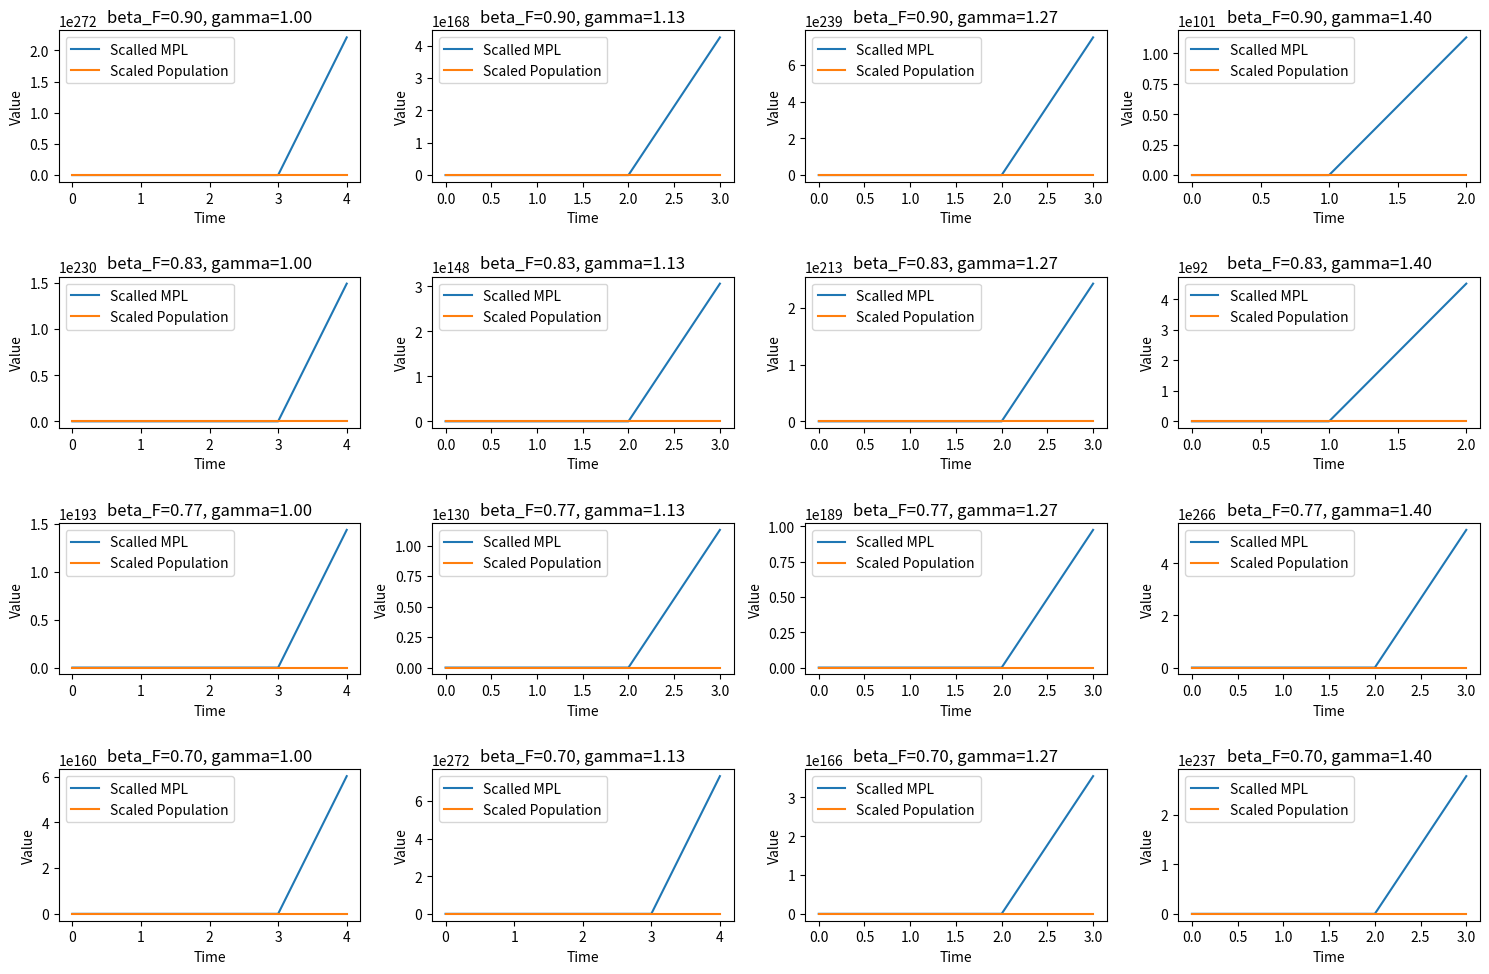
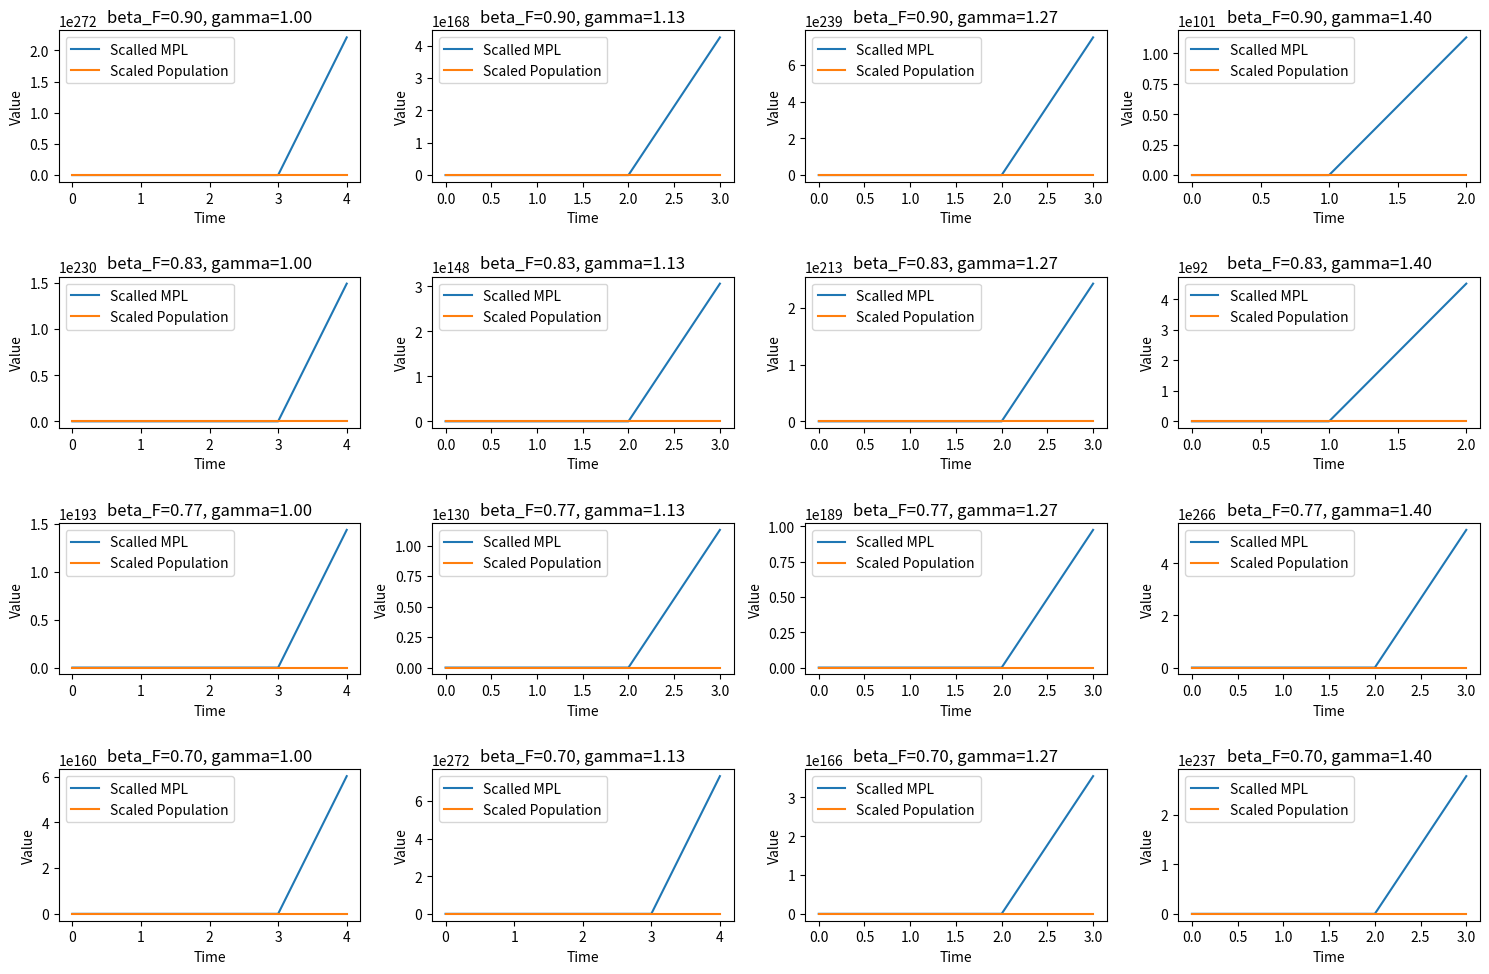
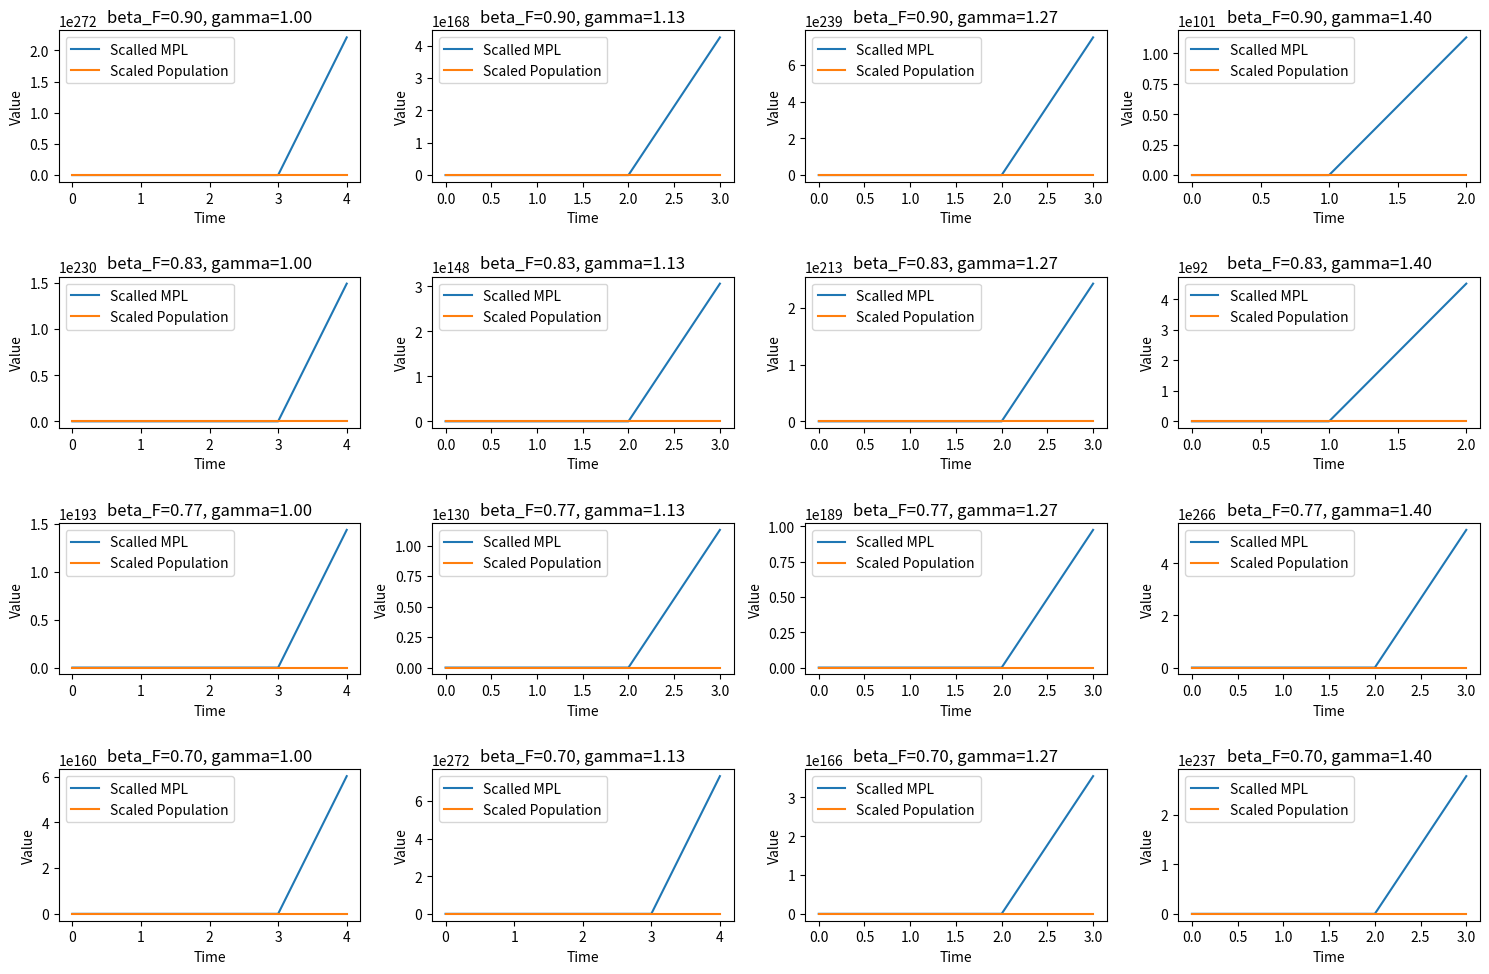
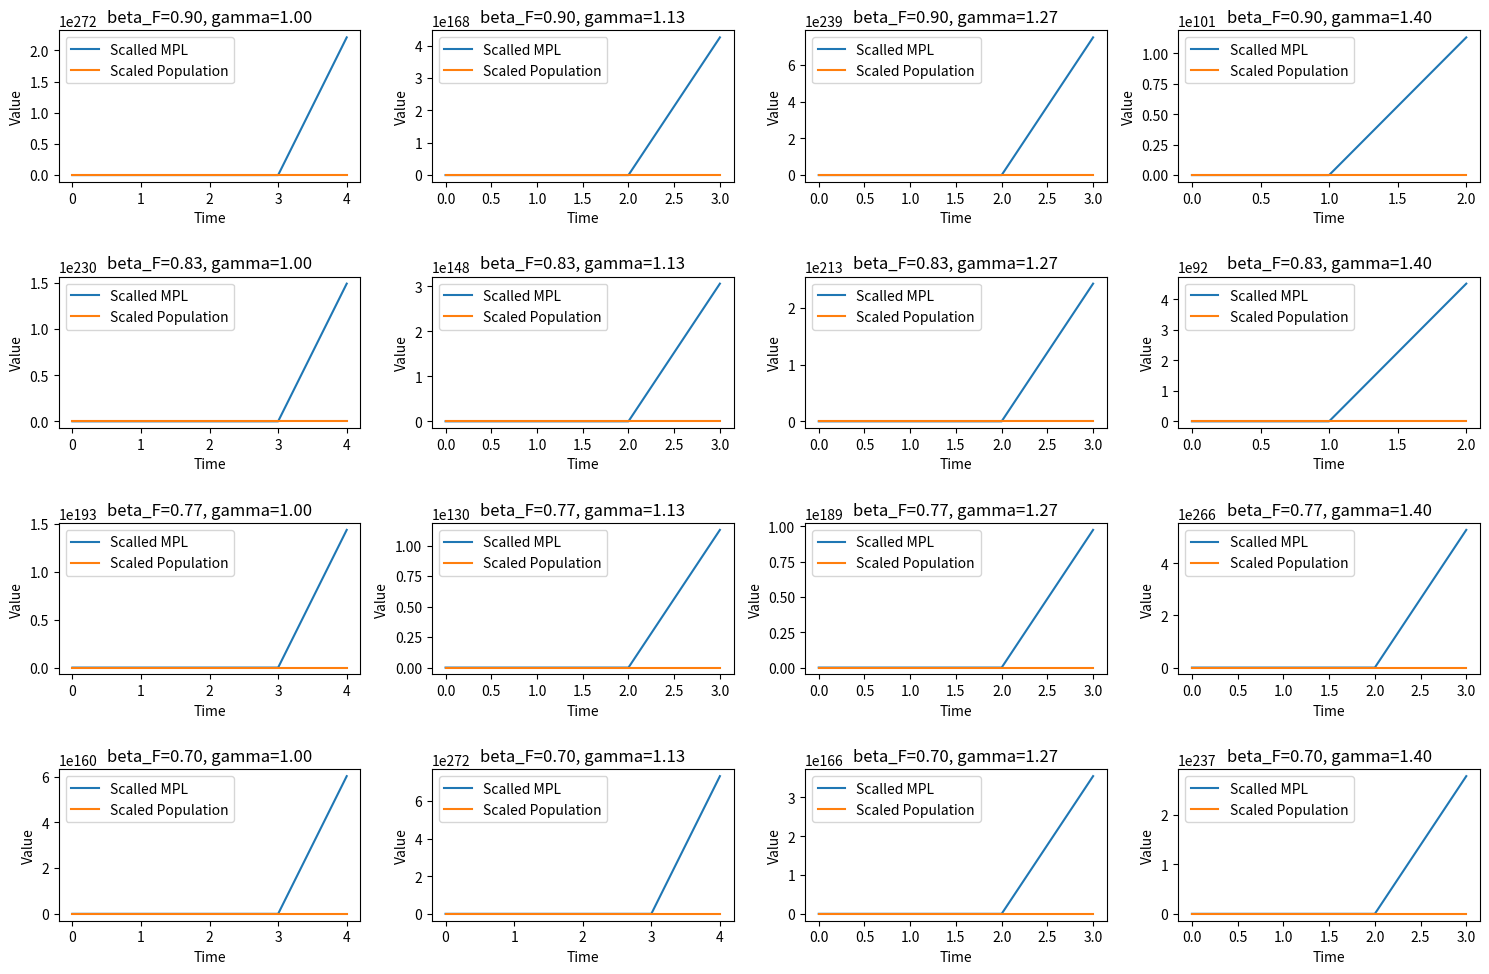
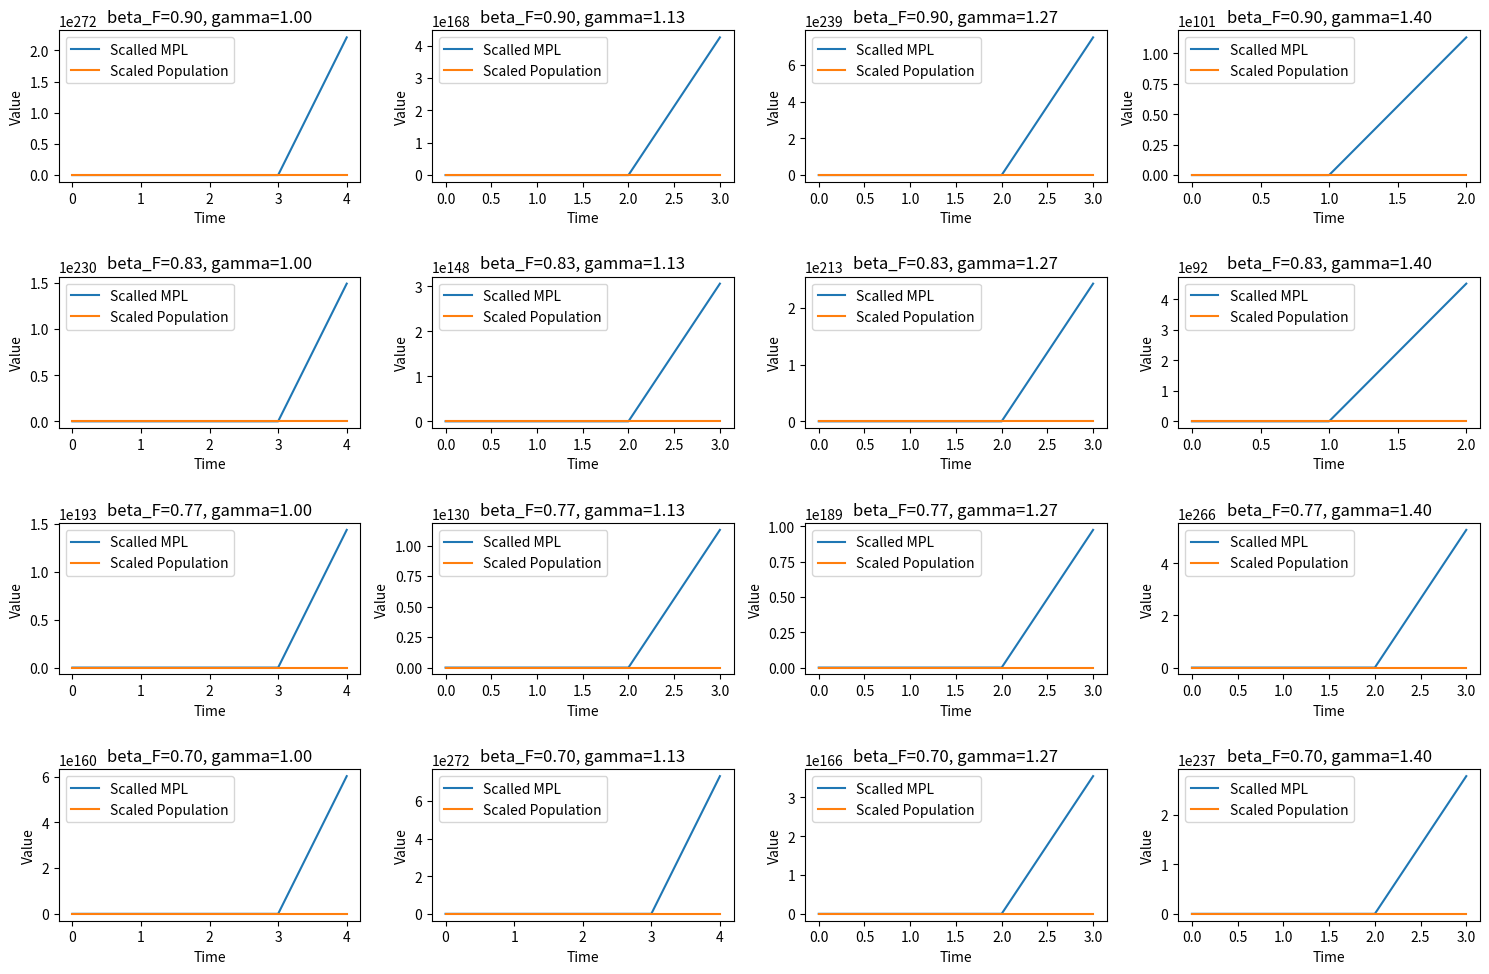

Python code for these plots, in order:
import math
import matplotlib.pyplot as plt
import numpy as np

class Firm():
    @property
    def wage(self):
        return self.wage_premium + self.model.subsistence_wage
    
    def __init__(self, model,
             init_wage_premium,
             alpha_F, beta_F, Z,
             price_of_output, cost_of_capital,
             firm_adjustment_parameter,
             wage_adjustment_parameter,
             initial_population):
        self.N = initial_population # TODO temp to show N rising seperately
        self.model           = model
        self.wage_premium    = init_wage_premium # omega
        self.alpha_F         = alpha_F
        self.beta_F          = beta_F
        self.Z               = Z

        self.price_of_output = price_of_output
        self.r               = cost_of_capital

        self.firm_adjustment_parameter = firm_adjustment_parameter
        self.wage_adjustment_parameter = wage_adjustment_parameter

        n_R           = self.model.workforce_rural_firm
        self.n        = n_R # workforce_urban_firm is initally same as urban firm

        self.F        = 5 # TODO INITIALIZE, CHECK IN OVERLEAF  #### Should we set F set with baseline popualtion?
        # self.no_firms = self.model.baseline_population/self.model.workforce_rural_firm

        # Calculate scale factor A for a typical urban firm
        psi      = self.model.subsistence_wage
        Y_R      = n_R * psi / beta_F
        Y_U      = self.n * self.wage / beta_F
        k_R      = alpha_F * Y_R / self.r
        self.k   = alpha_F * Y_U / self.r
        self.A_F = 3500 # Y_R/(k_R**alpha_F * n_R * psi**beta_F)

    def step(self):
        # Calculate wage, capital, and firm count given number of urban workers
        self.n = self.N/self.F
        self.y = self.output(self.N, self.k, self.n)

        self.MPL = self.beta_F  * self.y / self.n
        self.MPK = self.alpha_F * self.y / self.k

        self.n_target = self.beta_F * self.y / self.wage
        self.y_target = self.output(self.N, self.k, self.n_target)
        self.k_target = self.alpha_F * self.y_target / self.r

        # N_target_exist = n_target/self.n * self.N
        adj_f = self.firm_adjustment_parameter # TODO repeats
        self.F_target = self.n_target/self.n * self.F
        self.F_next = (1 - adj_f) * self.F + adj_f * self.F_target
        self.N_target_total = self.F_next * self.n_target
        self.F_next_total = self.N_target_total / self.n_target

        # adj_l = 1.25 # TODO self.labor_adjustment_parameter
        # N_target_total = adj_l * n_target/self.n * self.N
        # N_target_new = n_target * self.Z * (MPL - self.wage)/self.wage * self.F # TODO - CHECK IS THIS F-NEXT?

        c = self.model.transport_cost_per_dist
        self.wage_premium_target = c * math.sqrt(self.N_target_total/(2*self.model.density))        
        
        k_next = self.k_target # TODO fix

        adj_w = self.wage_adjustment_parameter
#       self.wage_premium = self.wage_premium_target # TODO add back in wage adjusment process
        self.wage_premium = (1-adj_w) * self.wage_premium + adj_w * self.wage_premium_target
#         if self.model.time_step < 3:
#             self.wage_premium = (1-adj_w)*self.wage_premium + adj_w * self.wage_premium_target
#         else:
#             self.wage_premium += 100
        self.k = k_next
        self.F = self.F_next_total # OR use F_total

    def output(self, N, k, n):
        A_F     = self.A_F
        alpha_F = self.alpha_F
        beta_F  = self.beta_F
        gamma   = self.model.gamma

        return A_F * N**gamma * k**alpha_F * n**beta_F
class City:
    def __init__(self, **parameters):
        default_parameters = {
                    'run_notes': 'Debugging model.',
                    'subfolder': None,
                    'width': 50,
                    'height': 1,
                    'init_city_extent': 10.,  # f CUT OR CHANGE?
                    'seed_population': 10,
                    'density': 300,
                    'subsistence_wage': 40000.,  # psi
                    'init_wage_premium_ratio': 0.2,
                    'workforce_rural_firm': 100,
                    'price_of_output': 1.,  # TODO CUT?
                    'alpha_F': 0.18,
                    'beta_F': 0.72,  # beta and was lambda, workers_share of aglom surplus
                    'beta_city': 1.12,
                    'gamma': 0.02,  # FIX value
                    'Z': 0.5,  # CUT? Scales new entrants
                    'firm_adjustment_parameter': 0.25,
                    'wage_adjustment_parameter': 0.5,
                    'mortgage_period': 5.0,  # T, in years
                    'working_periods': 40,  # in years
                    'savings_rate': 0.3,
                    'r_prime': 0.05,  # 0.03
                    'discount_rate': 0.07, # 1/delta
                    'r_margin': 0.01,
                    'property_tax_rate': 0.04,  # tau, annual rate, was c
                    'housing_services_share': 0.3,  # a
                    'maintenance_share': 0.2,  # b
                    'max_mortgage_share': 0.9,
                    'ability_to_carry_mortgage': 0.28,
                    'wealth_sensitivity': 0.1,
                    'initial_population': 1000,
                }

        # Merge default parameters with provided parameters
        if parameters is not None:
            self.params = {**default_parameters, **parameters}
        else:
            self.params = default_parameters

        self.time_step = 1.
        self.seed_population         = self.params['seed_population']
        self.density                 = self.params['density'] # Coarse grain population
        self.transport_cost_per_dist = self.params['init_wage_premium_ratio'] * self.params['subsistence_wage'] / self.params['init_city_extent'] # c
        # self.baseline_population   = density*width*height + self.seed_population 

        # People
        self.working_periods  = self.params['working_periods']
        self.savings_per_step = self.params['subsistence_wage'] * self.params['savings_rate']

        # Production model
        self.subsistence_wage = self.params['subsistence_wage'] # psi
        self.workforce_rural_firm = self.params['workforce_rural_firm']
        self.gamma = self.params['gamma']
        self.beta_city = self.params['beta_city']
        self.workers_share = self.params['beta_F'] # lambda

        # Housing market model
        self.mortgage_period        = self.params['mortgage_period']
        self.housing_services_share = self.params['housing_services_share'] # a
        self.maintenance_share      = self.params['maintenance_share'] # b
        self.r_prime  = self.params['r_prime']
        self.r_margin = self.params['r_margin']
        self.delta    = 1/self.params['discount_rate'] # TODO divide by zero error checking
        self.max_mortgage_share        = self.params['max_mortgage_share']
        self.ability_to_carry_mortgage = self.params['ability_to_carry_mortgage']
        self.wealth_sensitivity        = self.params['wealth_sensitivity']
        
        init_wage_premium    = self.params['init_wage_premium_ratio'] * self.params['subsistence_wage'] # omega
        firm_cost_of_capital = self.params['r_prime']
        
        # Initial values for ploting in unit
        self.initial_population = self.params['initial_population']
        self.initial_wage = init_wage_premium + self.params['subsistence_wage']
        
        self.wage_premium_list = []
        self.wage_list = []
        self.population_list   = []
        
        # Add firm
        self.firm            = Firm(self,
                                    init_wage_premium,
                                    self.params['alpha_F'], self.params['beta_F'], self.params['Z'],
                                    self.params['price_of_output'], firm_cost_of_capital,
                                    self.params['firm_adjustment_parameter'],
                                    self.params['wage_adjustment_parameter'],
                                    self.params['initial_population'])

    def step(self):
        self.firm.step()
        self.firm.N = 2*(self.firm.wage_premium / self.transport_cost_per_dist)**2 * self.density + self.seed_population

        self.wage_list.append(self.firm.wage_premium + self.subsistence_wage)
        self.wage_premium_list.append(self.firm.wage_premium)
        self.population_list.append(self.firm.N)
        
city = City()
for i in range(5):
    city.step()


    # Define parameter ranges
    a_name   = 'beta_F'
    a_values = np.linspace(.9, .7, 4)   # A_values min, max, steps

    b_name   = 'gamma'
    b_values = np.linspace(1.0, 1.4, 4) # min, max, steps

    # Initialize variables
    time_steps = 50
    t = np.arange(time_steps)
    data_matrix = np.zeros((len(a_values), len(b_values), time_steps, 2))

    # Sweep over parameter combinations and generate data
    for i, a in enumerate(a_values):
        for j, b in enumerate(b_values):
#             wage_premium_list = []
#             population_list = []
#             MPL_list = []
#             P_list   = []

            test_parameters = {
                a_name: a,
                b_name: b,
            }

            city = City(**test_parameters)
            for time_step in range(time_steps):
                city.step()
                if (time_step == 0):
                    city.initial_population = city.firm.N
                    city.initial_wage = city.firm.wage_premium + city.params['subsistence_wage']
#                   print('time_step:', time_step, 'init_pop:', city.initial_population, 'init_wage:', city.initial_wage)

#             P = population/100  ####my addition
#             wage_premium = gamma *A * population**(gamma-1)#A * population**gamma
#             if wage_premium < 1e-10:  # Avoid division by zero
#                 wage_premium = 1e-10
#             population = 2 * (wage_premium / transport_cost_per_dist)**2 * density + seed_population
#             population = max(1, min(population, 1e5))  # Limit population values
#             MPL = gamma *A * population**(gamma-1)

#             data_matrix[i, j, :, 1] = city.wage_list
#             data_matrix[i, j, :, 0] = city.population_list

            # Divide every element in wage_list by the scalar initial_wage
            data_matrix[i, j, :, 1] = [wage / city.initial_wage for wage in city.wage_list]
#             print(data_matrix[i,  j, :, 1])
#             print('init_wage: ', city.initial_wage)

            # Divide every element in population_list by the scalar initial_population
            data_matrix[i, j, :, 0] = [population / city.initial_population for population in city.population_list]
#            print(data_matrix[i, j, :, 0])
#            print('init_pop:', city.initial_population)

    # Create subplots grid
    fig, axs = plt.subplots(len(a_values), len(b_values), figsize=(15, 10))
    

    # Plot results for each parameter combination
    for i in range(len(a_values)):
        for j in range(len(b_values)):
            axs[i, j].plot(t, data_matrix[i, j, :, 0], label='Scalled MPL')
            axs[i, j].plot(t, data_matrix[i, j, :, 1], label='Scaled Population')
            axs[i, j].set_xlabel('Time')
            axs[i, j].set_ylabel('Value')
            axs[i, j].set_title(f'{a_name}={a_values[i]:.2f}, {b_name}={b_values[j]:.2f}')
#             axs[i, j].set_title(f'A={a_values[i]:.2f}, gamma={b_values[j]:.2f}')
            axs[i, j].legend()

    plt.tight_layout()
    plt.show()
#     plt.savefig('')